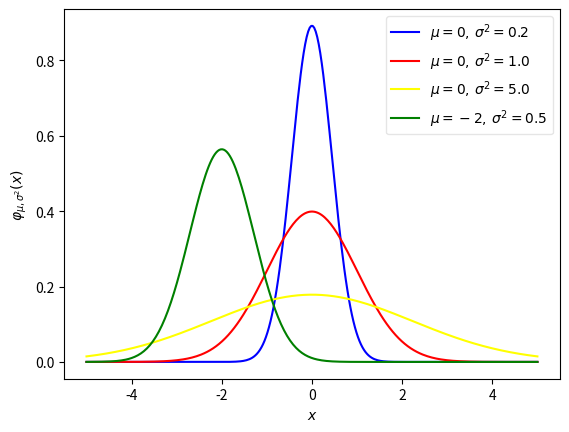

Reproduce this figure in Python.
#!/usr/bin/env python


import math
import numpy as np

import matplotlib as mpl
mpl.use('Agg')
import matplotlib.pyplot as plt

def norm_pdf(x, mu, sigma):
    """Return the normal probability distribution function."""

    prefac = 1 / (sigma * math.sqrt(2 * math.pi))
    expt = np.exp(-(x - mu)**2 / (2 * sigma**2))

    return prefac * expt

### example normal distributions
### https://en.wikipedia.org/wiki/Normal_distribution

fig, ax = plt.subplots()

x = np.linspace(-5, 5, 300)

ax.plot(x, norm_pdf(x, mu=0, sigma=math.sqrt(0.2)), label=r'$\mu=0,\,\sigma^2=0.2$', color='blue')
ax.plot(x, norm_pdf(x, mu=0, sigma=math.sqrt(1.0)), label=r'$\mu=0,\,\sigma^2=1.0$', color='red')
ax.plot(x, norm_pdf(x, mu=0, sigma=math.sqrt(5.0)), label=r'$\mu=0,\,\sigma^2=5.0$', color='yellow')
ax.plot(x, norm_pdf(x, mu=-2, sigma=math.sqrt(0.5)), label=r'$\mu=-2,\,\sigma^2=0.5$', color='green')

ax.set_xlabel(r'$x$')
ax.set_ylabel(r'$\varphi_{\mu,\sigma^2}(x)$')

ax.legend(fancybox=True, loc='best', framealpha=0.50)
fig.savefig('norm_pdf.pdf', bbox_inches='tight')

plt.close(fig)
